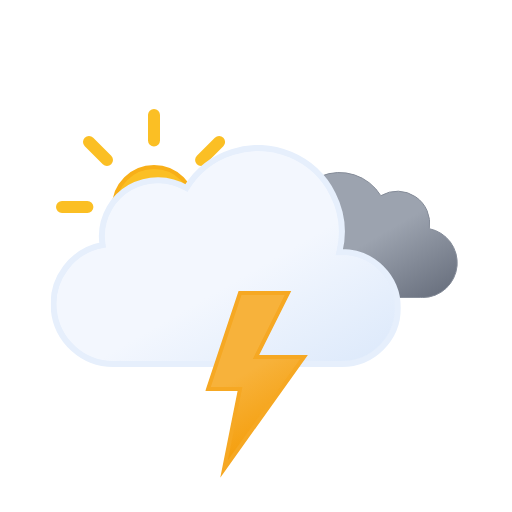
t = 0.00 s
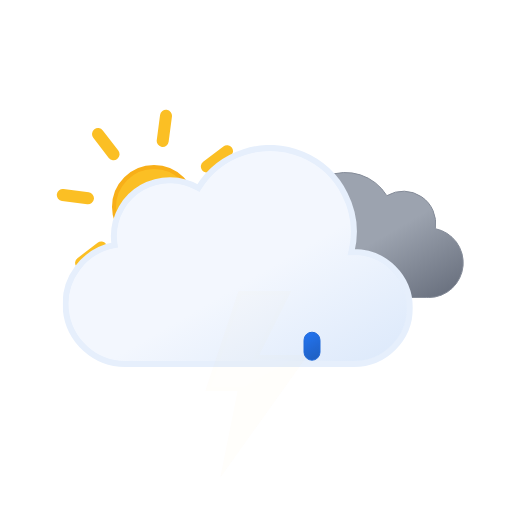
t = 1.00 s
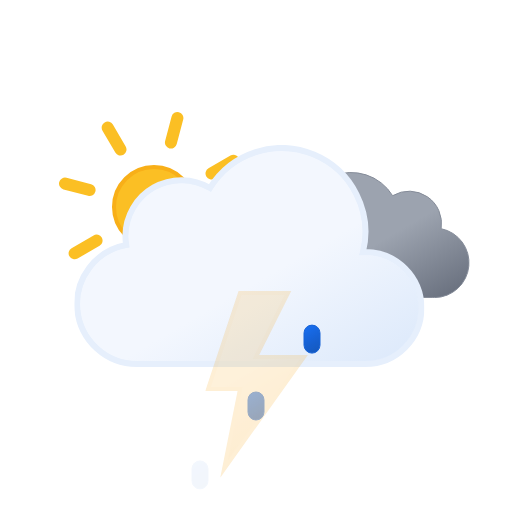
t = 1.97 s
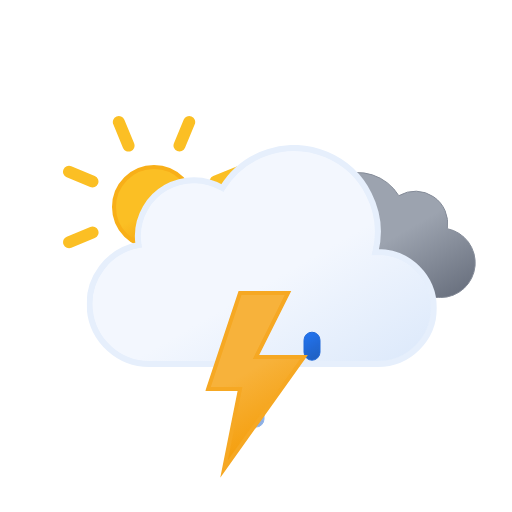
t = 3.00 s
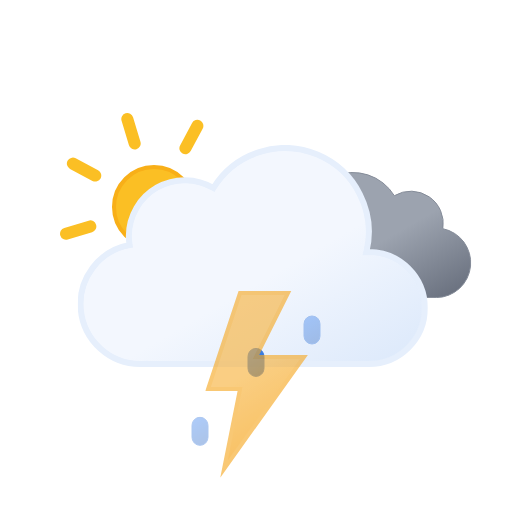
t = 3.75 s
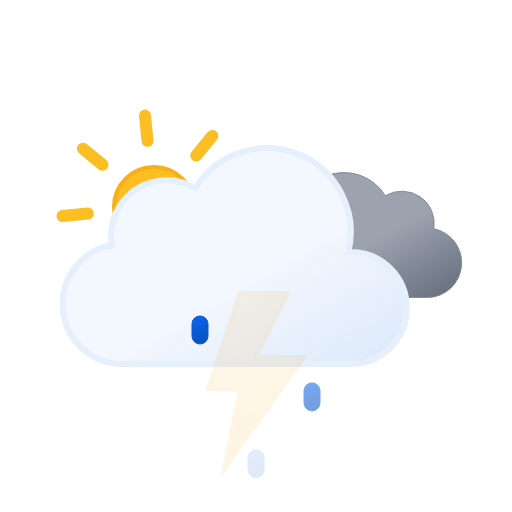
t = 5.25 s

The animated SVG that drew these frames (rendered in a browser with its animation timeline set to each time). Animation: 10 SMIL elements (animate=4,animateTransform=6); one cycle of 6.00 s, repeats indefinitely.

<svg xmlns="http://www.w3.org/2000/svg" xmlns:xlink="http://www.w3.org/1999/xlink"
  viewBox="0 0 512 512">
  <defs>
    <linearGradient id="a" x1="99.5" x2="232.6" y1="30.7" y2="261.4" gradientUnits="userSpaceOnUse">
      <stop offset="0" stop-color="#f3f7fe" />
      <stop offset=".5" stop-color="#f3f7fe" />
      <stop offset="1" stop-color="#deeafb" />
    </linearGradient>
    <linearGradient id="b" x1="52.7" x2="133.4" y1="9.6" y2="149.3" gradientUnits="userSpaceOnUse">
      <stop offset="0" stop-color="#9ca3af" />
      <stop offset=".5" stop-color="#9ca3af" />
      <stop offset="1" stop-color="#6b7280" />
    </linearGradient>
    <linearGradient id="c" x1="8.7" x2="80.9" y1="17.1" y2="142.1" gradientUnits="userSpaceOnUse">
      <stop offset="0" stop-color="#f7b23b" />
      <stop offset=".5" stop-color="#f7b23b" />
      <stop offset="1" stop-color="#f59e0b" />
    </linearGradient>

    <linearGradient id="g" x1="78" x2="118" y1="63.4" y2="132.7" gradientUnits="userSpaceOnUse">
      <stop offset="0" stop-color="#fbbf24" />
      <stop offset=".5" stop-color="#fbbf24" />
      <stop offset="1" stop-color="#f59e0b" />
    </linearGradient>
    <symbol id="i" viewBox="0 0 196 196">
      <circle cx="98" cy="98" r="40" fill="url(#g)" stroke="#f8af18" stroke-miterlimit="10"
        stroke-width="4" />
      <path fill="none" stroke="#fbbf24" stroke-linecap="round" stroke-miterlimit="10"
        stroke-width="12"
        d="M98 31.4V6m0 184v-25.4M145.1 51l18-17.9M33 163l18-17.9M51 51 33 33m130.1 130.1-18-18M6 98h25.4M190 98h-25.4">
        <animateTransform additive="sum" attributeName="transform" dur="6s" repeatCount="indefinite"
          type="rotate" values="0 98 98; 45 98 98" />
      </path>
    </symbol>
    <symbol id="k" viewBox="0 0 200.3 126.1">
      <path fill="url(#b)" stroke="#848b98" stroke-miterlimit="10"
        d="M.5 93.2a32.4 32.4 0 0032.4 32.4h129.8v-.1l2.3.1a34.8 34.8 0 006.5-68.9 32.4 32.4 0 00-48.5-33 48.6 48.6 0 00-88.6 37.1h-1.5A32.4 32.4 0 00.5 93.1Z" />
    </symbol>
    <symbol id="l" viewBox="0 0 350 222">
      <path fill="url(#a)" stroke="#e6effc" stroke-miterlimit="10" stroke-width="6"
        d="m291 107-2.5.1A83.9 83.9 0 00135.6 43 56 56 0 0051 91a56.6 56.6 0 00.8 9A60 60 0 0063 219l4-.2v.2h224a56 56 0 000-112Z" />
    </symbol>
    <symbol id="j" overflow="visible" viewBox="0 0 398 222">
      <use xlink:href="#k" width="200.3" height="126.1" transform="translate(198 27)">
        <animateTransform additive="sum" attributeName="transform" dur="6s" repeatCount="indefinite"
          type="translate" values="-9 0; 9 0; -9 0" />
      </use>
      <use xlink:href="#l" width="350" height="222">
        <animateTransform additive="sum" attributeName="transform" dur="6s" repeatCount="indefinite"
          type="translate" values="-18 0; 18 0; -18 0" />
      </use>
    </symbol>
    <symbol id="h" overflow="visible" viewBox="0 0 410.8 258">
      <use xlink:href="#i" width="196" height="196" />
      <use xlink:href="#j" width="398" height="222" transform="translate(12.84 36)" />
    </symbol>
    <symbol id="n" viewBox="0 0 102.7 186.8">
      <path fill="url(#c)" stroke="#f6a823" stroke-miterlimit="10" stroke-width="4"
        d="m34.8 2-32 96h32l-16 80 80-112h-48l32-64h-48z">
        <animate attributeName="opacity" begin="0s" repeatCount="indefinite" dur="1.33s"
          keyTimes="0; .38; .5; .63; .75; .86; .94; 1" values="1; 1; 0; 1; 0; 1; 0; 1" />
      </path>
    </symbol>
    <linearGradient id="cd" x1="1308.3" x2="1317.8" y1="-657.9" y2="-633.3"
      gradientTransform="rotate(-9 7158.052 6929.531)" gradientUnits="userSpaceOnUse">
      <stop offset="0" stop-color="#0b65ed" />
      <stop offset=".5" stop-color="#0a5ad4" />
      <stop offset="1" stop-color="#0950bc" />
    </linearGradient>
    <linearGradient xlink:href="#cd" id="dd" x1="1363.6" x2="1373.1" y1="-649.2" y2="-624.5" />
    <linearGradient xlink:href="#cd" id="ed" x1="1419" x2="1428.4" y1="-640.4" y2="-615.8" />
  </defs>
  <use xlink:href="#h" width="410.8" height="258" transform="translate(56 109)" />
  <path fill="url(#cd)" stroke="#0a5ad4" stroke-miterlimit="10"
    d="M200 376a8 8 0 01-8-8v-12a8 8 0 0116 0v12a8 8 0 01-8 8Z" opacity="0">
    <animateTransform additive="sum" attributeName="transform" begin="0s" repeatCount="indefinite"
      dur="1s" keyTimes="0; .25; 1" type="translate" values="0 -32; 0 -32; 0 120;" />
    <animate attributeName="opacity" begin="0s" repeatCount="indefinite" dur="1s" keyTimes="0; .25; 1"
      values="0; 1; 0" />
  </path>
  <path fill="url(#dd)" stroke="#0a5ad4" stroke-miterlimit="10"
    d="M256 376a8 8 0 01-8-8v-12a8 8 0 0116 0v12a8 8 0 01-8 8Z" opacity="0">
    <animateTransform additive="sum" attributeName="transform" begin="1.34s" repeatCount="indefinite"
      dur="1s" keyTimes="0; .25; 1" type="translate" values="0 -32; 0 -32; 0 120;" />
    <animate attributeName="opacity" begin="1.34s" repeatCount="indefinite" dur="1s" keyTimes="0; .25; 1"
      values="0; 1; 0" />
  </path>
  <path fill="url(#ed)" stroke="#0a5ad4" stroke-miterlimit="10"
    d="M312 376a8 8 0 01-8-8v-12a8 8 0 0116 0v12a8 8 0 01-8 8Z" opacity="0">
    <animateTransform additive="sum" attributeName="transform" begin=".67s" repeatCount="indefinite"
      dur="1s" keyTimes="0; .25; 1" type="translate" values="0 -32; 0 -32; 0 120;" />
    <animate attributeName="opacity" begin=".67s" repeatCount="indefinite" dur="1s" keyTimes="0; .25; 1"
      values="0; 1; 0" />
  </path>
  <use xlink:href="#n" width="102.7" height="186.7" transform="translate(205.23 291)" />
</svg>
